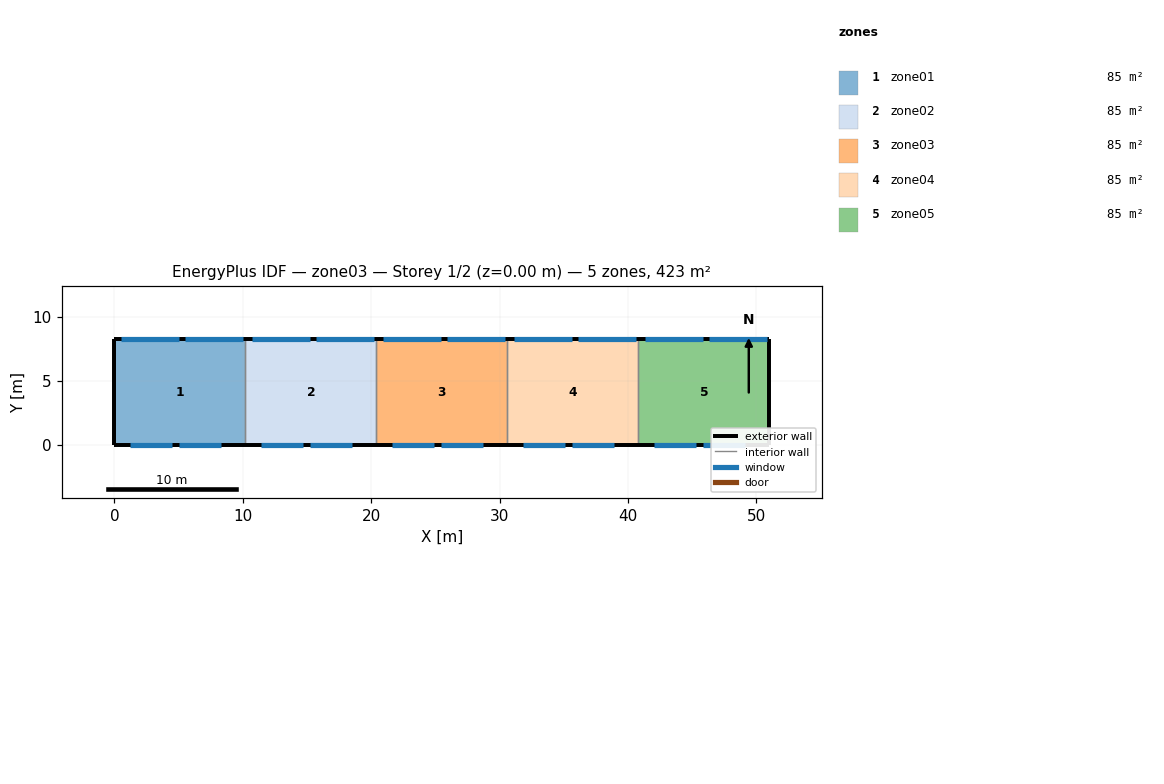
=== STOREY PLAN SPEC (per zone: floor XY polygon, exterior-wall plan segments, windows/doors) ===
zone 1: zone01  (84.7 m²)
  floor: (0.00, 0.00) (0.00, 8.30) (10.20, 8.30) (10.20, 0.00)
  exterior wall: (0.00, 8.30) – (0.00, 0.00)  [8.3 m]
  exterior wall: (10.20, 8.30) – (0.00, 8.30)  [10.2 m]
    window: (0.50, 8.30) – (5.00, 8.30)  [9.4 m²]
    window: (5.50, 8.30) – (10.00, 8.30)  [9.4 m²]
  exterior wall: (0.00, 0.00) – (10.20, 0.00)  [10.2 m]
    window: (1.20, 0.00) – (4.50, 0.00)  [10.6 m²]
    window: (5.00, 0.00) – (8.30, 0.00)  [10.6 m²]
  interior walls: 1
zone 2: zone02  (84.7 m²)
  floor: (10.20, 0.00) (10.20, 8.30) (20.40, 8.30) (20.40, 0.00)
  exterior wall: (20.40, 8.30) – (10.20, 8.30)  [10.2 m]
    window: (10.70, 8.30) – (15.20, 8.30)  [9.4 m²]
    window: (15.70, 8.30) – (20.20, 8.30)  [9.5 m²]
  exterior wall: (10.20, 0.00) – (20.40, 0.00)  [10.2 m]
    window: (11.40, 0.00) – (14.70, 0.00)  [10.6 m²]
    window: (15.20, 0.00) – (18.50, 0.00)  [10.6 m²]
  interior walls: 2
zone 3: zone03  (84.7 m²)
  floor: (20.40, 0.00) (20.40, 8.30) (30.60, 8.30) (30.60, 0.00)
  exterior wall: (30.60, 8.30) – (20.40, 8.30)  [10.2 m]
    window: (20.90, 8.30) – (25.40, 8.30)  [9.4 m²]
    window: (25.90, 8.30) – (30.40, 8.30)  [9.4 m²]
  exterior wall: (20.40, 0.00) – (30.60, 0.00)  [10.2 m]
    window: (21.60, 0.00) – (24.90, 0.00)  [10.6 m²]
    window: (25.40, 0.00) – (28.70, 0.00)  [10.6 m²]
  interior walls: 2
zone 4: zone04  (84.7 m²)
  floor: (30.60, 0.00) (30.60, 8.30) (40.80, 8.30) (40.80, 0.00)
  exterior wall: (40.80, 8.30) – (30.60, 8.30)  [10.2 m]
    window: (31.10, 8.30) – (35.60, 8.30)  [9.5 m²]
    window: (36.10, 8.30) – (40.60, 8.30)  [9.5 m²]
  exterior wall: (30.60, 0.00) – (40.80, 0.00)  [10.2 m]
    window: (31.80, 0.00) – (35.10, 0.00)  [10.6 m²]
    window: (35.60, 0.00) – (38.90, 0.00)  [10.6 m²]
  interior walls: 2
zone 5: zone05  (84.7 m²)
  floor: (40.80, 0.00) (40.80, 8.30) (51.00, 8.30) (51.00, 0.00)
  exterior wall: (51.00, 8.30) – (51.00, 0.00)  [8.3 m]
  exterior wall: (51.00, 8.30) – (40.80, 8.30)  [10.2 m]
    window: (41.30, 8.30) – (45.80, 8.30)  [9.4 m²]
    window: (46.30, 8.30) – (50.80, 8.30)  [9.4 m²]
  exterior wall: (40.80, 0.00) – (51.00, 0.00)  [10.2 m]
    window: (42.00, 0.00) – (45.30, 0.00)  [10.6 m²]
    window: (45.80, 0.00) – (49.10, 0.00)  [10.6 m²]
  interior walls: 1

=== DERIVED (storey summary) ===
Building: zone03
Storey: 1 of 2  (floor level z = 0.00 m)
Storey gross floor area: 423.3 m²
Zones on this storey: 5
  - zone01: floor 84.7 m²; exterior wall 28.7 m (212.4 m²); 4 window(s) 40.0 m²; WWR 18.8%
  - zone02: floor 84.7 m²; exterior wall 20.4 m (151.0 m²); 4 window(s) 40.0 m²; WWR 26.5%
  - zone03: floor 84.7 m²; exterior wall 20.4 m (151.0 m²); 4 window(s) 40.0 m²; WWR 26.5%
  - zone04: floor 84.7 m²; exterior wall 20.4 m (151.0 m²); 4 window(s) 40.0 m²; WWR 26.5%
  - zone05: floor 84.7 m²; exterior wall 28.7 m (212.4 m²); 4 window(s) 40.0 m²; WWR 18.8%
Zone adjacency: (none detected)